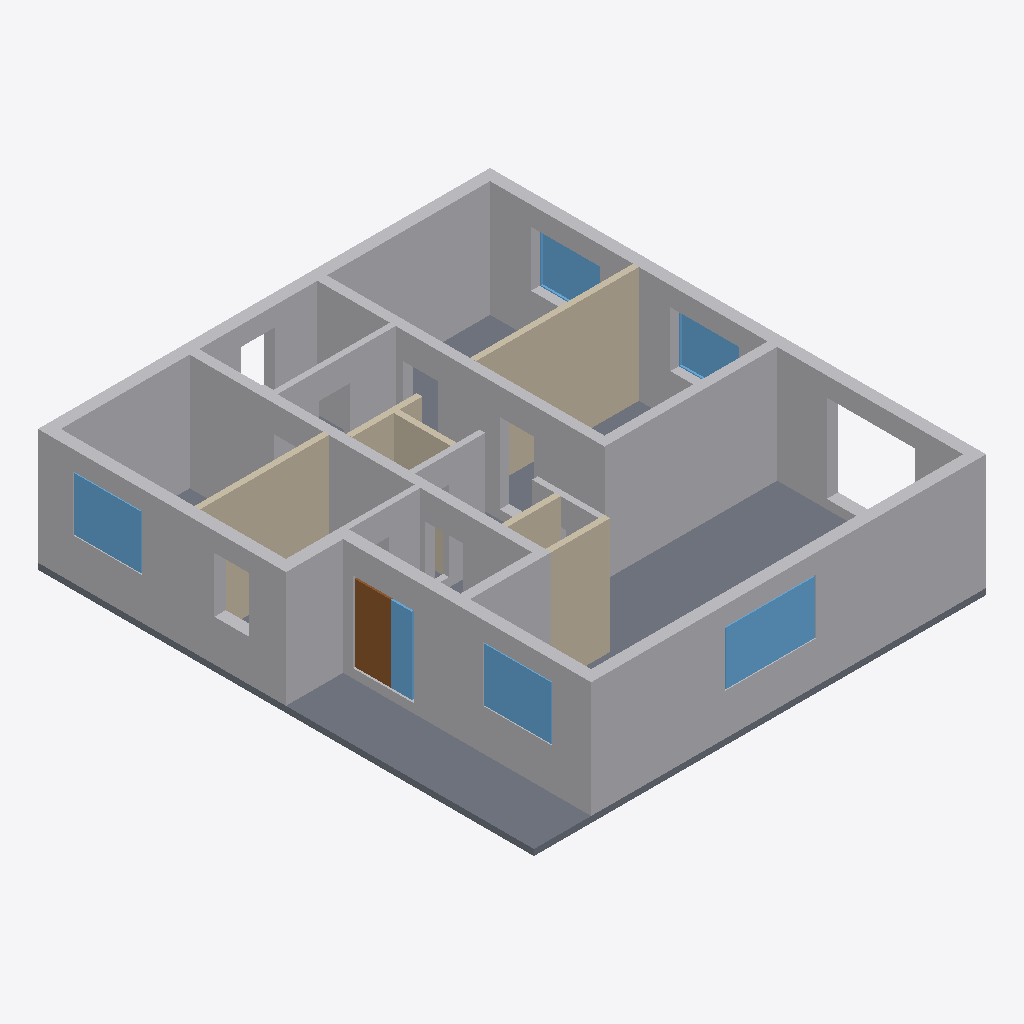
Isometric view of an IFC building model (IFC-SPF (STEP), schema IFC4, length unit metre), seen from the south-west, elements coloured by IFC class: 7 other elements (light grey), 6 walls (beige), 6 windows (light blue), 1 slab (grey), 1 door (brown).
Extent 11.8 m × 13.0 m × 3.2 m (x, y, z). Storeys (2): Уровень первого этажа at 3.10 m; Уровень крыши at 6.58 m. Elements (21): 7 IfcBuildingElementProxy, 6 IfcWall, 6 IfcWindow, 1 IfcDoor, 1 IfcSlab.

HEADER;
FILE_DESCRIPTION(('ViewDefinition [CoordinationView]'),'2;1');
FILE_NAME('дом.ifc','2024-12-05T07:03:21',(''),(''),'IfcOpenShell 0.7.0','IfcOpenShell 0.7.0','');
FILE_SCHEMA(('IFC4'));
ENDSEC;
DATA;
#23=IFCPROJECT('1xwJXQ$QD20hA5XFFxSQdA',#5,'______',$,$,$,$,(#21),#19);
#2131=IFCBUILDING('2xZ5wAKOHDT9sPir3cP8RD',#5,'Default Building','',$,$,$,$,.ELEMENT.,$,$,$);
#24=IFCBUILDINGSTOREY('3i7Uiq8ej5MAOSrt_0APlf',#5,'Уровень_пола_0','',$,$,$,'Уровень',.COMPLEX.,$);
#56=IFCBUILDINGSTOREY('3mNh1i7Oj4kPw$e$xkKL_X',#5,'Уровень первого этажа','',$,$,$,'Уровень',.COMPLEX.,3.1);
#2128=IFCBUILDINGSTOREY('2iuWJgP9v8VPNKE2KM_mVo',#5,'Уровень крыши','',$,$,$,'Уровень',.COMPLEX.,6.585);
#351=IFCBUILDINGELEMENTPROXY('3kFDyxefDFIflaW93jAZAk',#5,'Wall_Cut_OK2-1','',$,#40,#350,$,$);
#533=IFCBUILDINGELEMENTPROXY('2uwc9HWhr06OZS847cka9x',#5,'Lb_Wall_East_Cut_D5_children_room','',$,#40,#532,$,$);
#55=IFCSLAB('3tMBn4Qt1APhHM8WtpellR',#5,'Опорная плита','',$,#40,#54,$,.FLOOR.);
#443=IFCBUILDINGELEMENTPROXY('3zVdryT$D5VgrHRfkptNlU',#5,'Lb_Wall_Cut_D5','',$,#40,#442,$,$);
#566=IFCWALL('2niqEDJ$z8iBk3aYaLcNz2',#5,'Перегородка_восток_150','',$,#40,#565,$,.MOVABLE.);
#549=IFCWALL('1wQvItmb53Fvyo3alxIl6I',#5,'Перегородка_150','',$,#40,#548,$,.MOVABLE.);
#779=IFCWALL('2$TMoJ6gX5ggmsBXvN871R',#5,'Стена бокса2','',$,#40,#778,$,.MOVABLE.);
#676=IFCBUILDINGELEMENTPROXY('1h1ARoyVbBpvPY6tt2hXlH',#5,'Wall_bathroom_door_Cut','',$,#40,#675,$,$);
#1073=IFCWINDOW('2jBOdGJPr41gmInbVZ1vSk',#5,'Окно Юг','',$,#40,#1072,$,$,$,.WINDOW.,.SINGLE_PANEL.,$);
#764=IFCBUILDINGELEMENTPROXY('3DlFuHY$D8v8K6N7Jk9XhA',#5,'Wall_Cut_door_tualet','',$,#40,#763,$,$);
#1610=IFCWINDOW('3TXifS6Az9uwBej0j5xcli',#5,'Окно Запад Кухня','',$,#40,#1609,$,$,$,.WINDOW.,.SINGLE_PANEL.,$);
#1781=IFCWINDOW('2EmWu9ERDBuAXZpSk2gmfn',#5,'Окно Запад Спальня бабушкина','',$,#40,#1780,$,$,$,.WINDOW.,.SINGLE_PANEL.,$);
#620=IFCBUILDINGELEMENTPROXY('3ZfI5V5J5Fqx7ThFN$cnAg',#5,'Wall_tech_room_d5','',$,#40,#619,$,$);
#1376=IFCDOOR('1iJWYYZkPAxx93w_O9d88g',#5,'Дверь 1 Входная','',$,#40,#1375,$,$,$,.DOOR.,.SINGLE_SWING_LEFT.,$);
#2127=IFCWINDOW('2lhheuctr3OvvnjvOTHfvd',#5,'Окно Восток Родительская','',$,#40,#2126,$,$,$,.WINDOW.,.SINGLE_PANEL.,$);
#692=IFCWALL('0Zr47K6R9Cz94eoGzAR32l',#5,'Стена боковая туалет','',$,#40,#691,$,.MOVABLE.);
#1956=IFCWINDOW('2MU7xY$Uz7RRYqIvRCBoeA',#5,'Окно Восток Детская','',$,#40,#1955,$,$,$,.WINDOW.,.SINGLE_PANEL.,$);
#1154=IFCWINDOW('133aKEzfv28Bj3age2ZlKj',#5,'Окно ДВ-1','',$,#40,#1153,$,$,$,.WINDOW.,.SINGLE_PANEL.,$);
#793=IFCWALL('1L9CJebK59_REcXiUx8LpR',#5,'Стена бокса1','',$,#40,#792,$,.MOVABLE.);
#708=IFCWALL('3DitIEm89EA9zIWdbh_AVJ',#5,'Стена задняя туалет','',$,#40,#707,$,.MOVABLE.);
#849=IFCBUILDINGELEMENTPROXY('1ECcpl9NT8_8XCkzkl7J3p',#5,'Wall_Cut_d6_box','',$,#40,#848,$,$);
ENDSEC;